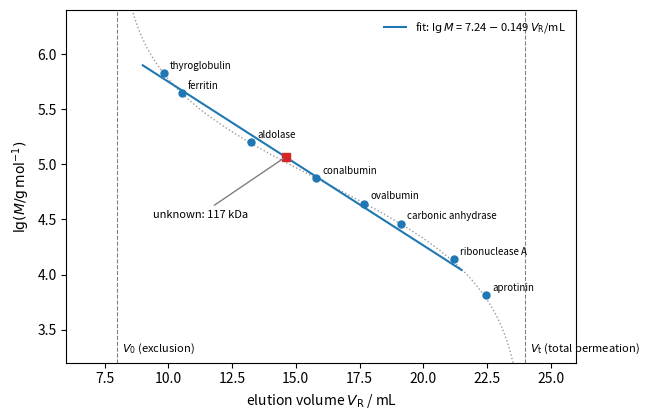

Write the Python code that produced this figure.
"""Size-exclusion calibration of a gel-filtration column (illustrative: void volume
V0 = 8.0 mL, pore volume Vi = 16.0 mL, total volume Vt = 24 mL) with globular protein
standards. V_R = V0 + K_SEC Vi; between total exclusion (K = 0) and total permeation (K = 1)
lg M falls almost linearly with V_R. The straight line is the least-squares fit to the
standards in the fractionation range; the unknown eluting at 14.6 mL is read back from it."""

import numpy as np
import matplotlib.pyplot as plt

V0, Vi = 8.0, 16.0
std = [("thyroglobulin", 669), ("ferritin", 440), ("aldolase", 158), ("conalbumin", 75),
       ("ovalbumin", 44), ("carbonic anhydrase", 29), ("ribonuclease A", 13.7),
       ("aprotinin", 6.5)]
rng = np.random.default_rng(0)


def K_of(lgM):
    return 0.5 * (1 - np.tanh((lgM - 4.85) / 0.95))


lgM = np.log10([m * 1e3 for _, m in std])
VR = V0 + K_of(lgM) * Vi + rng.normal(0, 0.08, len(std))
sel = (VR > V0 + 1.5) & (VR < V0 + Vi - 1.5)
b, a = np.polyfit(VR[sel], lgM[sel], 1)
Vx = 14.6
Mx = 10 ** (a + b * Vx)

fig, ax = plt.subplots(figsize=(6.6, 4.3))
grid = np.linspace(3.2, 6.6, 300)
ax.plot(V0 + K_of(grid) * Vi, grid, color="0.6", lw=1.0, ls=":")
vv = np.linspace(9.0, 21.5, 50)
ax.plot(vv, a + b * vv, color="C0", lw=1.5, label=rf"fit: $\lg M$ = {a:.2f} $-$ {-b:.3f} $V_\mathrm{{R}}$/mL")
ax.plot(VR, lgM, "o", color="C0", ms=5)
for (name, m), v, l in zip(std, VR, lgM):
    ax.text(v + 0.25, l + 0.04, name, fontsize=7)
ax.plot([Vx], [np.log10(Mx)], "s", color="C3", ms=6)
ax.annotate(rf"unknown: {Mx / 1e3:.0f} kDa", (Vx, np.log10(Mx)), xytext=(Vx - 5.2, np.log10(Mx) - 0.55),
            fontsize=8, arrowprops=dict(arrowstyle="-", color="0.5"))
for v, lab in [(V0, r"$V_0$ (exclusion)"), (V0 + Vi, r"$V_\mathrm{t}$ (total permeation)")]:
    ax.axvline(v, color="0.5", lw=0.8, ls="--")
    ax.text(v + 0.2, 3.3, lab, fontsize=8)
ax.set_xlim(6, 26)
ax.set_ylim(3.2, 6.4)
ax.set_xlabel(r"elution volume $V_\mathrm{R}$ / mL")
ax.set_ylabel(r"$\lg (M / \mathrm{g\,mol^{-1}})$")
ax.legend(frameon=False, fontsize=8, loc="upper right")
fig.tight_layout()
